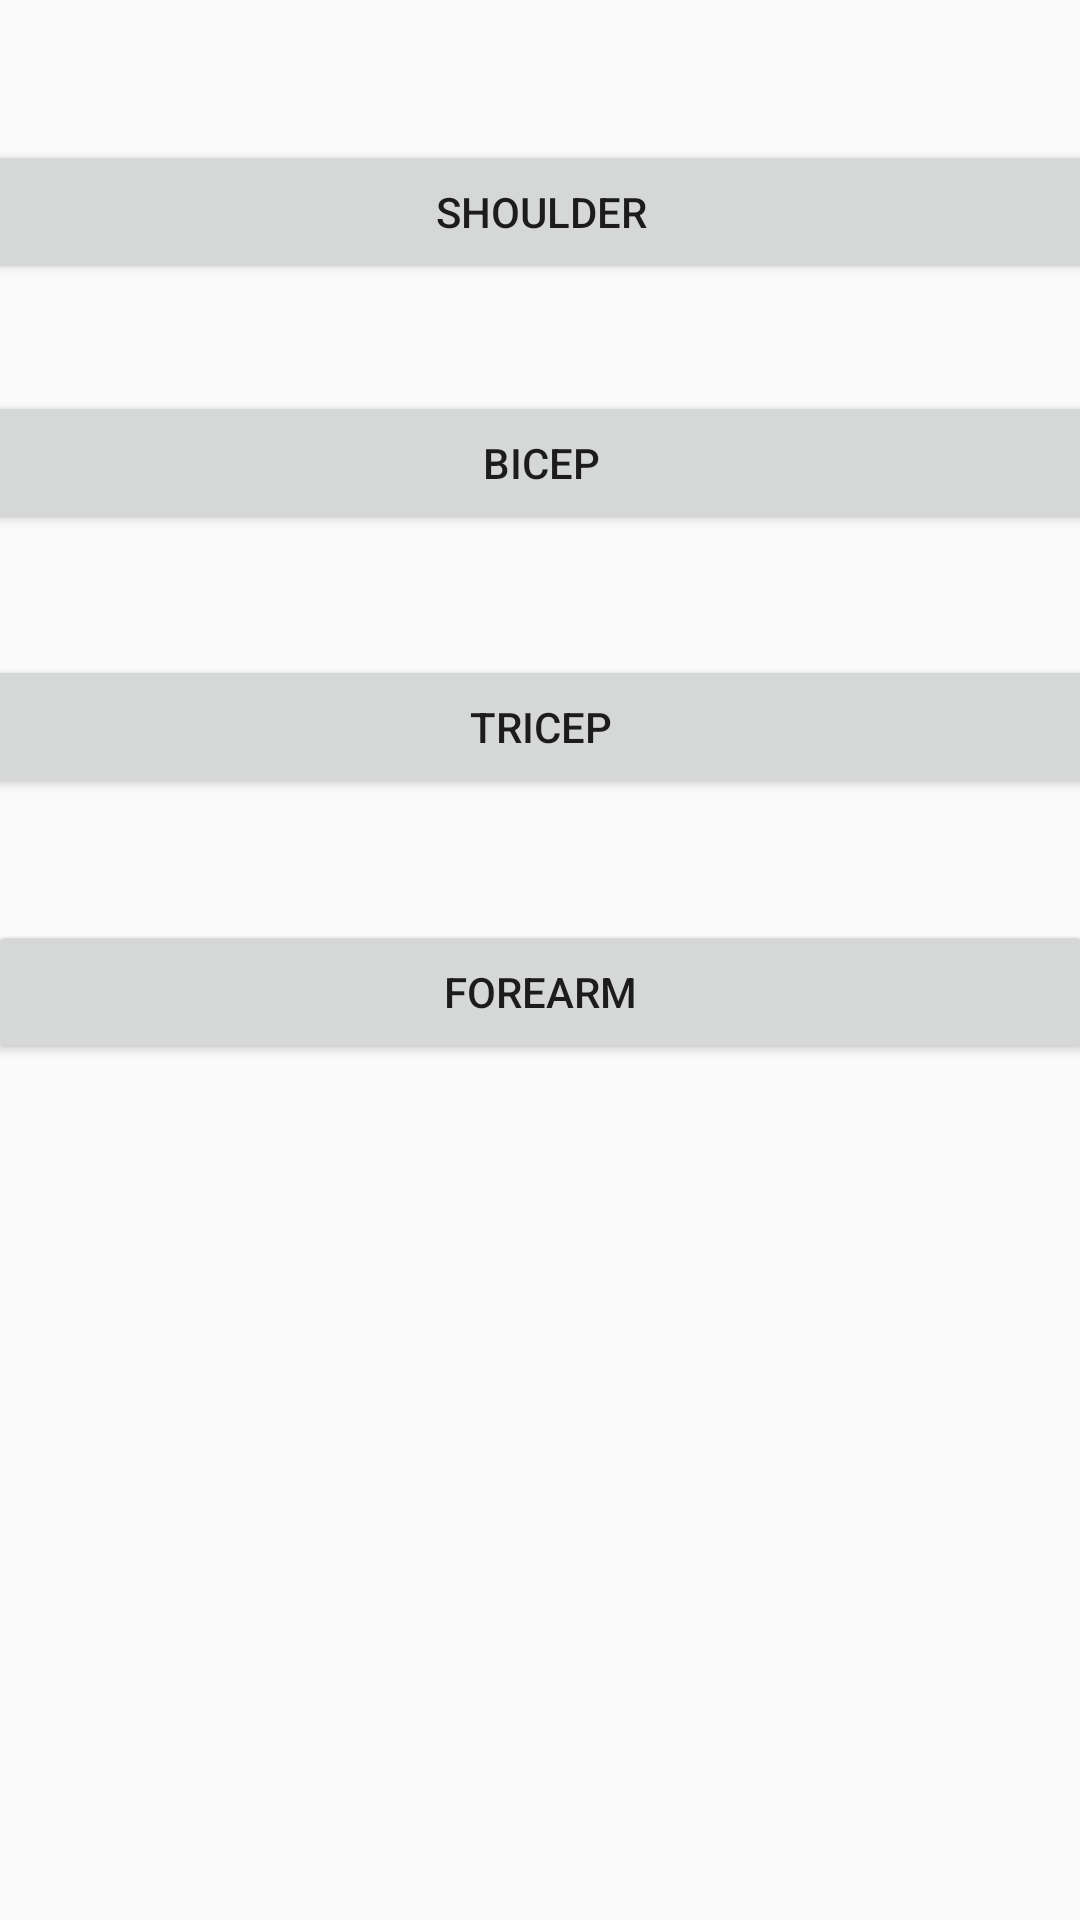

Layout XML and referenced resources for this Android screen:
<!-- AndroidManifest.xml: application theme AppTheme -->
<!-- res/layout/activity_arms.xml -->
<?xml version="1.0" encoding="utf-8"?>
<android.support.constraint.ConstraintLayout xmlns:android="http://schemas.android.com/apk/res/android"
    xmlns:app="http://schemas.android.com/apk/res-auto"
    xmlns:tools="http://schemas.android.com/tools"
    android:layout_width="match_parent"
    android:layout_height="match_parent"
    tools:context="com.example.justi.personaltrainer.Arms">

    <Button
        android:id="@+id/shoulder"
        android:layout_width="385dp"
        android:layout_height="wrap_content"
        android:text="Shoulder"
        app:layout_constraintBottom_toBottomOf="parent"
        app:layout_constraintEnd_toEndOf="parent"
        app:layout_constraintHorizontal_bias="0.501"
        app:layout_constraintStart_toStartOf="parent"
        app:layout_constraintTop_toTopOf="parent"
        app:layout_constraintVertical_bias="0.079" />

    <Button
        android:id="@+id/bicep"
        android:layout_width="375dp"
        android:layout_height="wrap_content"
        android:text="Bicep"
        app:layout_constraintBottom_toBottomOf="parent"
        app:layout_constraintEnd_toEndOf="parent"
        app:layout_constraintHorizontal_bias="0.5"
        app:layout_constraintStart_toStartOf="parent"
        app:layout_constraintTop_toTopOf="parent"
        app:layout_constraintVertical_bias="0.22" />

    <Button
        android:id="@+id/tricep"
        android:layout_width="376dp"
        android:layout_height="wrap_content"
        android:text="Tricep"
        app:layout_constraintBottom_toBottomOf="parent"
        app:layout_constraintEnd_toEndOf="parent"
        app:layout_constraintStart_toStartOf="parent"
        app:layout_constraintTop_toTopOf="parent"
        app:layout_constraintVertical_bias="0.369" />

    <Button
        android:id="@+id/forearm"
        android:layout_width="369dp"
        android:layout_height="wrap_content"
        android:text="Forearm"
        app:layout_constraintBottom_toBottomOf="parent"
        app:layout_constraintEnd_toEndOf="parent"
        app:layout_constraintHorizontal_bias="0.533"
        app:layout_constraintStart_toStartOf="parent"
        app:layout_constraintTop_toTopOf="parent"
        app:layout_constraintVertical_bias="0.518" />
</android.support.constraint.ConstraintLayout>
<!-- resources referenced by this layout -->
<resources>
  <style name="AppTheme" parent="Theme.AppCompat.Light.DarkActionBar">
          
          <item name="colorPrimary">@color/colorPrimary</item>
          <item name="colorPrimaryDark">@color/colorPrimaryDark</item>
          <item name="colorAccent">@color/colorAccent</item>
      </style>
  <!-- not gathered from this repository: default colours our renderer supplied (Android Studio template values) -->
  <color name="colorPrimary">#FF6200EE</color>
  <color name="colorPrimaryDark">#FF3700B3</color>
  <color name="colorAccent">#FF03DAC5</color>
</resources>
